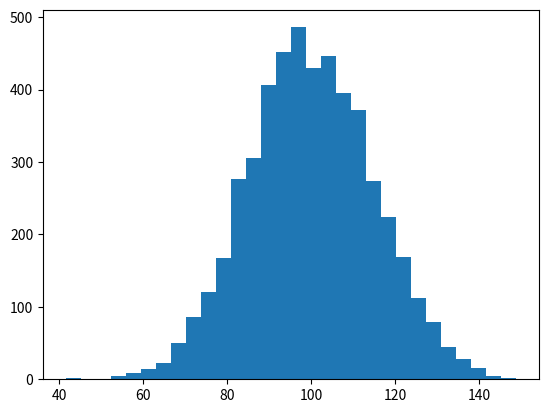

The script that saved this image:
import numpy as np
import matplotlib
matplotlib.use("Agg")          # sin ventana: solo calcular, no mostrar
import matplotlib.pyplot as plt

rng = np.random.default_rng(0)
fig, ax = plt.subplots()

# Histograma: hay que pasar los bordes IZQUIERDOS y la anchura, no los centros.
datos = rng.normal(100, 15, size=5000)
frec, bordes = np.histogram(datos, bins=30)
anchos = np.diff(bordes)
ax.bar(bordes[:-1], frec, width=anchos, align="edge")

print("intervalos:", len(frec))
print("borde mayor:", bordes[-1])
print("suma de frecuencias:", frec.sum())
